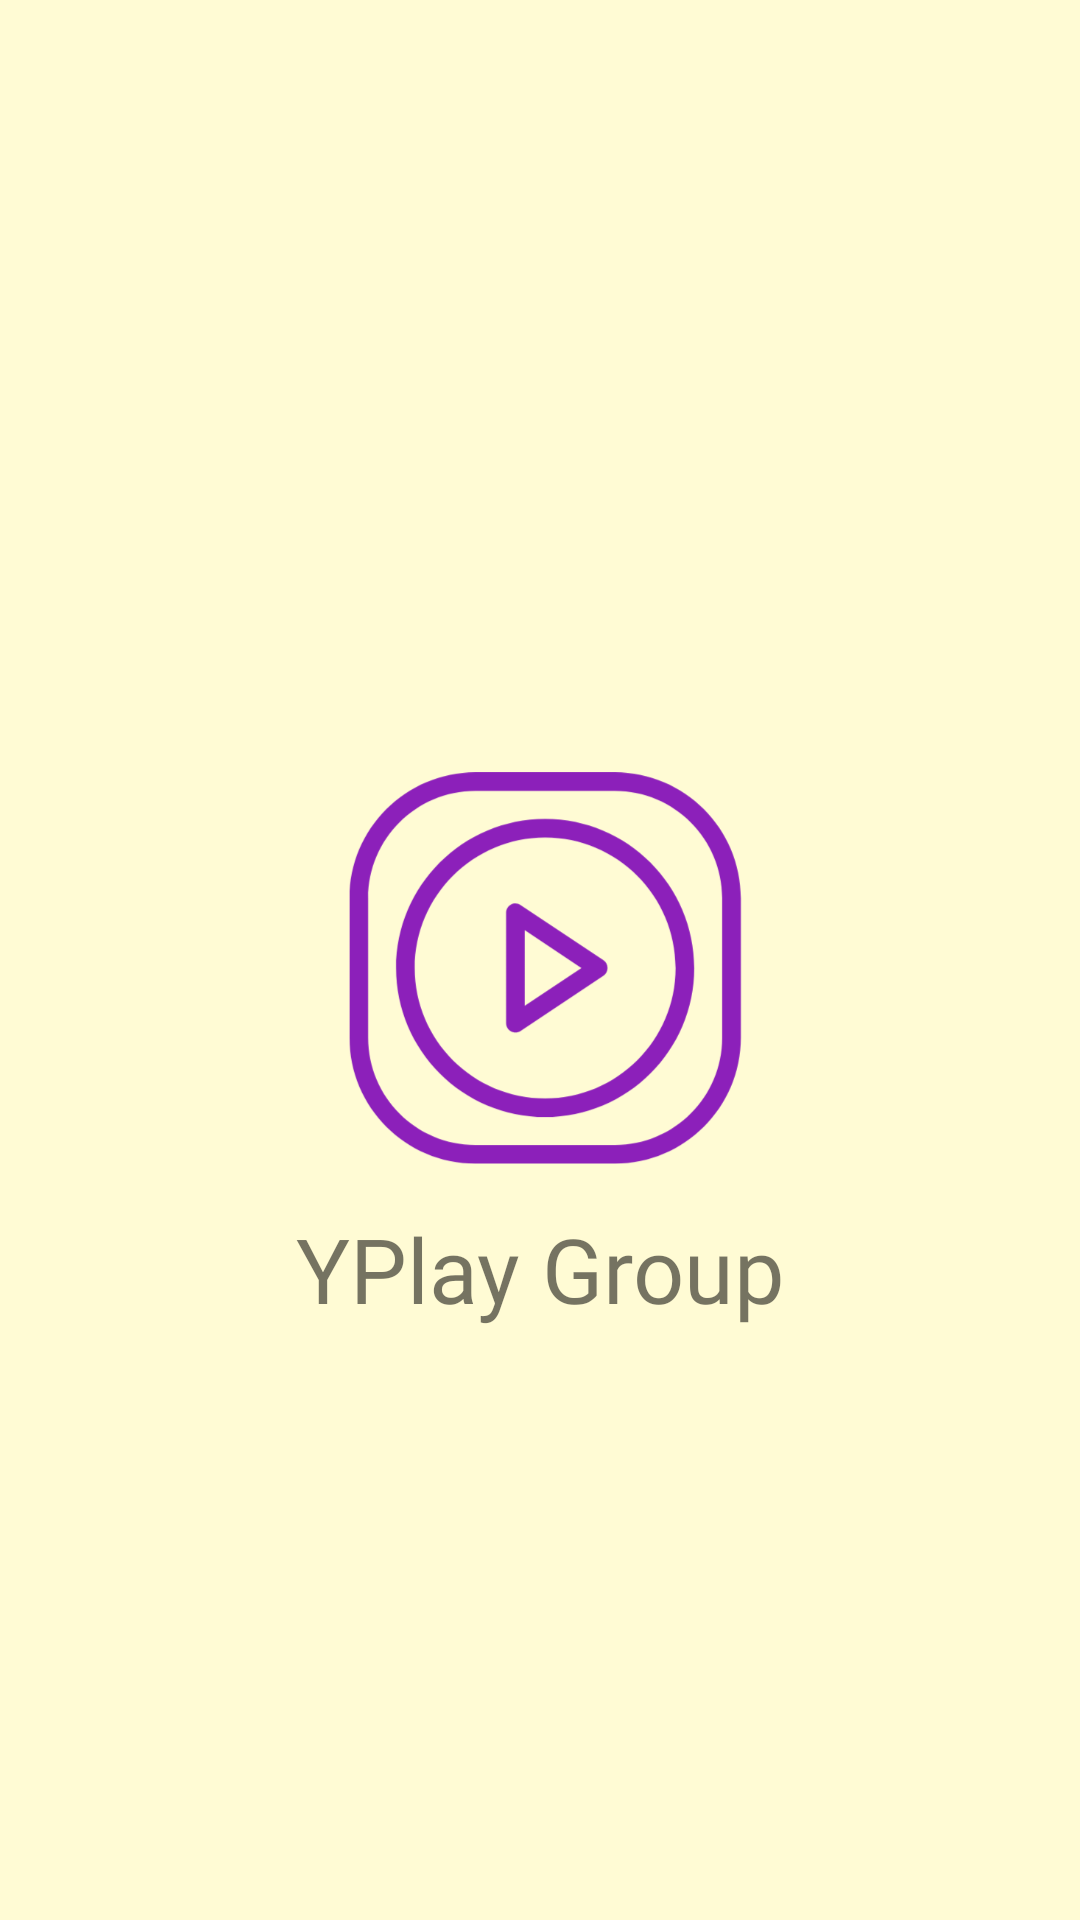

Layout XML and referenced resources for this Android screen:
<!-- AndroidManifest.xml: application theme AppTheme -->
<!-- res/layout/fragment_splash_screen.xml -->
<?xml version="1.0" encoding="utf-8"?>
<layout>
    <data />
    <androidx.constraintlayout.widget.ConstraintLayout xmlns:android="http://schemas.android.com/apk/res/android"
        android:layout_width="match_parent"
        android:layout_height="match_parent"
        xmlns:app="http://schemas.android.com/apk/res-auto">

        <ImageView
            android:id="@+id/iv_logo"
            android:layout_width="@dimen/dp200"
            android:layout_height="@dimen/dp200"
            android:src="@drawable/yplay_icon"
            app:layout_constraintBottom_toBottomOf="parent"
            app:layout_constraintRight_toRightOf="parent"
            app:layout_constraintLeft_toLeftOf="parent"
            app:layout_constraintTop_toTopOf="parent"/>

        <TextView
            android:id="@+id/tv_logo"
            android:layout_width="match_parent"
            android:layout_height="wrap_content"
            android:text="YPlay Group"
            android:gravity="center"
            android:fontFamily="@font/geoma_regular"
            android:textSize="@dimen/sp30"
            android:layout_marginTop="@dimen/dp10"
            app:layout_constraintTop_toBottomOf="@id/iv_logo"/>

    </androidx.constraintlayout.widget.ConstraintLayout>
</layout>
<!-- resources referenced by this layout -->
<resources>
  <dimen name="dp10">10dp</dimen>
  <dimen name="dp200">200dp</dimen>
  <dimen name="sp30">30sp</dimen>
  <!-- drawable yplay_icon: png bitmap (drawable, 63552 bytes) -->
  <style name="AppTheme" parent="Theme.AppCompat.Light.NoActionBar">
          
          <item name="colorPrimary">@color/colorPrimary</item>
          <item name="colorPrimaryDark">@color/colorPrimary</item>
          <item name="colorAccent">@color/colorAccent</item>
          <item name="android:windowBackground">@color/colorBackground</item>
      </style>
  <color name="colorPrimary">#e7b6bd</color>
  <color name="colorAccent">#03DAC5</color>
  <color name="colorBackground">#fffbd4</color>
</resources>
